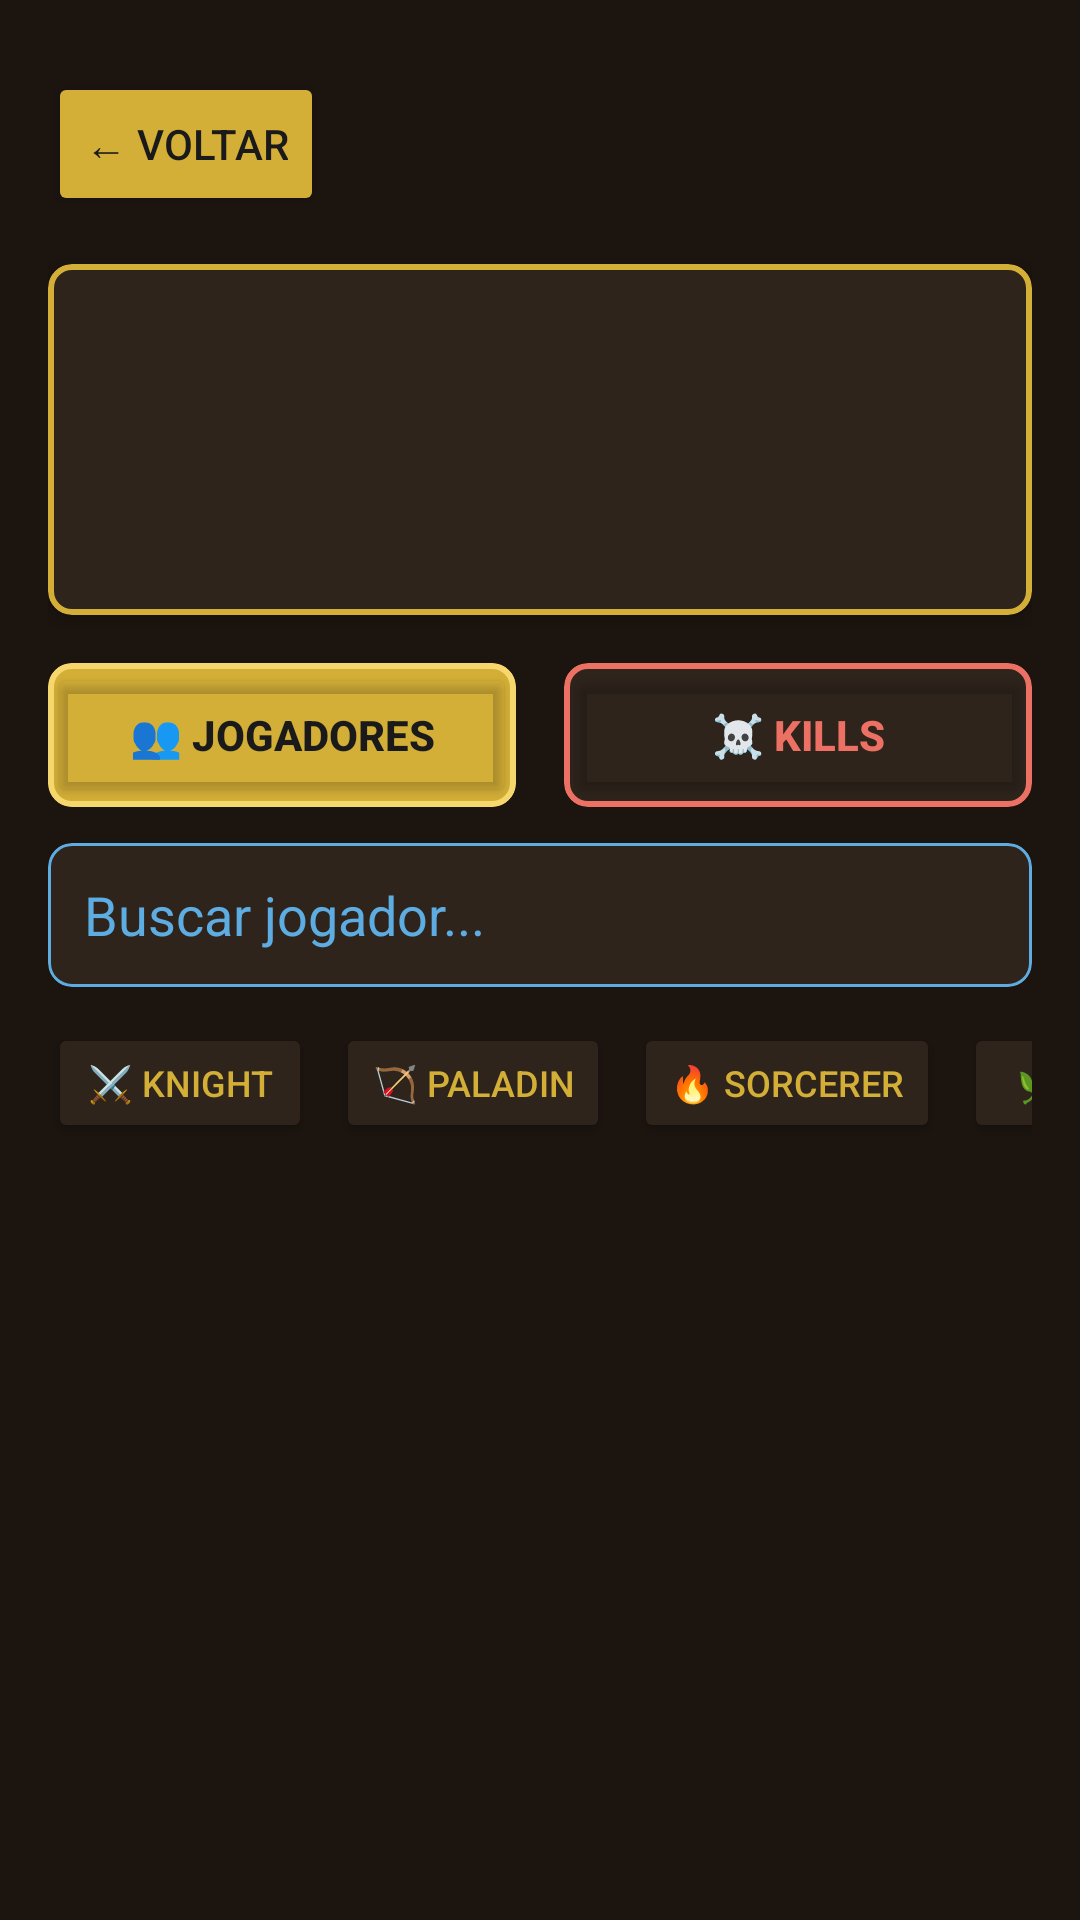

Layout XML and referenced resources for this Android screen:
<!-- AndroidManifest.xml: application theme Theme.Tibiadex -->
<!-- res/layout/activity_world_detail.xml -->
<?xml version="1.0" encoding="utf-8"?>

<LinearLayout
    xmlns:android="http://schemas.android.com/apk/res/android"
    xmlns:app="http://schemas.android.com/apk/res-auto"
    android:layout_width="match_parent"
    android:layout_height="match_parent"
    android:orientation="vertical"
    android:background="@color/tibia_background"
    android:paddingTop="24dp"
    android:paddingStart="16dp"
    android:paddingEnd="16dp">

    <Button
        android:id="@+id/btnBack"
        android:layout_width="wrap_content"
        android:layout_height="wrap_content"
        android:text="← Voltar"
        android:backgroundTint="@color/tibia_gold"
        android:textColor="@color/tibia_text_dark" />

    <com.google.android.material.card.MaterialCardView
        android:layout_width="match_parent"
        android:layout_height="wrap_content"
        android:layout_marginTop="16dp"
        app:cardBackgroundColor="@color/tibia_surface"
        app:cardElevation="4dp"
        app:cardCornerRadius="8dp"
        app:strokeColor="@color/tibia_gold"
        app:strokeWidth="2dp">

        <LinearLayout
            android:layout_width="match_parent"
            android:layout_height="wrap_content"
            android:orientation="vertical"
            android:padding="16dp">

            <TextView
                android:id="@+id/tvWorldTitle"
                android:layout_width="wrap_content"
                android:layout_height="wrap_content"
                android:textSize="24sp"
                android:textStyle="bold"
                android:textColor="@color/tibia_text_light" />

            <TextView
                android:id="@+id/tvWorldSubtitle"
                android:layout_width="wrap_content"
                android:layout_height="wrap_content"
                android:layout_marginTop="4dp"
                android:textSize="14sp"
                android:textColor="@color/tibia_blue" />

            <TextView
                android:id="@+id/tvWorldInfo"
                android:layout_width="wrap_content"
                android:layout_height="wrap_content"
                android:layout_marginTop="12dp"
                android:textSize="13sp"
                android:textColor="@color/tibia_gold_light" />

        </LinearLayout>

    </com.google.android.material.card.MaterialCardView>

    <LinearLayout
        android:layout_width="match_parent"
        android:layout_height="wrap_content"
        android:orientation="horizontal"
        android:layout_marginTop="16dp">

        <com.google.android.material.card.MaterialCardView
            android:layout_width="0dp"
            android:layout_height="wrap_content"
            android:layout_weight="1"
            android:layout_marginEnd="8dp"
            app:cardCornerRadius="8dp"
            app:cardElevation="0dp"
            app:cardBackgroundColor="@color/tibia_gold"
            app:strokeColor="@color/tibia_gold_light"
            app:strokeWidth="2dp">
            
            <Button
                android:id="@+id/btnTogglePlayers"
                android:layout_width="match_parent"
                android:layout_height="wrap_content"
                android:text="👥 Jogadores"
                android:backgroundTint="@android:color/transparent"
                android:textColor="@color/tibia_text_dark"
                android:textStyle="bold" />
        </com.google.android.material.card.MaterialCardView>

        <com.google.android.material.card.MaterialCardView
            android:layout_width="0dp"
            android:layout_height="wrap_content"
            android:layout_weight="1"
            android:layout_marginStart="8dp"
            app:cardCornerRadius="8dp"
            app:cardElevation="0dp"
            app:cardBackgroundColor="@color/tibia_surface"
            app:strokeColor="@color/tibia_red"
            app:strokeWidth="2dp">
            
            <Button
                android:id="@+id/btnToggleKills"
                android:layout_width="match_parent"
                android:layout_height="wrap_content"
                android:text="☠️ Kills"
                android:backgroundTint="@android:color/transparent"
                android:textColor="@color/tibia_red"
                android:textStyle="bold" />
        </com.google.android.material.card.MaterialCardView>

    </LinearLayout>

    
    <LinearLayout
        android:id="@+id/layoutPlayers"
        android:layout_width="match_parent"
        android:layout_height="0dp"
        android:layout_weight="1"
        android:orientation="vertical"
        android:visibility="visible">

        <com.google.android.material.card.MaterialCardView
            android:layout_width="match_parent"
            android:layout_height="wrap_content"
            android:layout_marginTop="12dp"
            app:cardCornerRadius="8dp"
            app:cardElevation="0dp"
            app:cardBackgroundColor="@color/tibia_surface"
            app:strokeColor="@color/tibia_blue"
            app:strokeWidth="1dp">
            
            <EditText
                android:id="@+id/etSearchPlayer"
                android:layout_width="match_parent"
                android:layout_height="48dp"
                android:hint="Buscar jogador..."
                android:textColor="@color/tibia_text_light"
                android:textColorHint="@color/tibia_blue"
                android:background="@android:color/transparent"
                android:padding="12dp"
                android:inputType="text" />
        </com.google.android.material.card.MaterialCardView>

        <HorizontalScrollView
            android:id="@+id/layoutFilters"
            android:layout_width="match_parent"
            android:layout_height="wrap_content"
            android:scrollbars="none"
            android:layout_marginTop="12dp">

            <LinearLayout
                android:layout_width="wrap_content"
                android:layout_height="wrap_content"
                android:orientation="horizontal">

                <Button
                    android:id="@+id/btnKnight"
                    android:layout_width="wrap_content"
                    android:layout_height="40dp"
                    android:text="⚔️ Knight"
                    android:textSize="12sp"
                    android:backgroundTint="@color/tibia_surface"
                    android:textColor="@color/tibia_gold"
                    android:layout_marginEnd="8dp" />

                <Button
                    android:id="@+id/btnPaladin"
                    android:layout_width="wrap_content"
                    android:layout_height="40dp"
                    android:text="🏹 Paladin"
                    android:textSize="12sp"
                    android:backgroundTint="@color/tibia_surface"
                    android:textColor="@color/tibia_gold"
                    android:layout_marginEnd="8dp" />

                <Button
                    android:id="@+id/btnSorcerer"
                    android:layout_width="wrap_content"
                    android:layout_height="40dp"
                    android:text="🔥 Sorcerer"
                    android:textSize="12sp"
                    android:backgroundTint="@color/tibia_surface"
                    android:textColor="@color/tibia_gold"
                    android:layout_marginEnd="8dp" />

                <Button
                    android:id="@+id/btnDruid"
                    android:layout_width="wrap_content"
                    android:layout_height="40dp"
                    android:text="🌿 Druid"
                    android:textSize="12sp"
                    android:backgroundTint="@color/tibia_surface"
                    android:textColor="@color/tibia_gold" />

            </LinearLayout>

        </HorizontalScrollView>

        <androidx.recyclerview.widget.RecyclerView
            android:id="@+id/recyclerPlayers"
            android:layout_width="match_parent"
            android:layout_height="0dp"
            android:layout_weight="1"
            android:layout_marginTop="12dp" />

    </LinearLayout>

    
    <LinearLayout
        android:id="@+id/layoutKills"
        android:layout_width="match_parent"
        android:layout_height="0dp"
        android:layout_weight="1"
        android:orientation="vertical"
        android:visibility="gone">

        <EditText
            android:id="@+id/etSearchKill"
            android:layout_width="match_parent"
            android:layout_height="48dp"
            android:hint="Buscar criatura..."
            android:textColor="@color/tibia_text_light"
            android:textColorHint="@color/tibia_text_light"
            android:background="@color/tibia_surface"
            android:padding="12dp"
            android:layout_marginTop="12dp"
            android:inputType="text" />

        <androidx.recyclerview.widget.RecyclerView
            android:id="@+id/recyclerKills"
            android:layout_width="match_parent"
            android:layout_height="0dp"
            android:layout_weight="1"
            android:layout_marginTop="12dp" />

    </LinearLayout>

</LinearLayout>
<!-- resources referenced by this layout -->
<resources>
  <color name="tibia_background">#1B140F</color>
  <color name="tibia_blue">#5DADE2</color>
  <color name="tibia_gold">#D4AF37</color>
  <color name="tibia_gold_light">#F5D76E</color>
  <color name="tibia_red">#EC7063</color>
  <color name="tibia_surface">#2E241C</color>
  <color name="tibia_text_dark">#1A1A1A</color>
  <color name="tibia_text_light">#EDEDED</color>
  <style name="Theme.Tibiadex" parent="Theme.MaterialComponents.DayNight.NoActionBar">
          <item name="colorPrimary">@color/tibia_gold</item>
          <item name="colorPrimaryVariant">@color/tibia_gold_light</item>
          <item name="colorOnPrimary">@color/tibia_text_dark</item>
  
          <item name="android:windowBackground">@color/tibia_background</item>
          <item name="android:textColor">@color/tibia_text_light</item>
      </style>
</resources>
